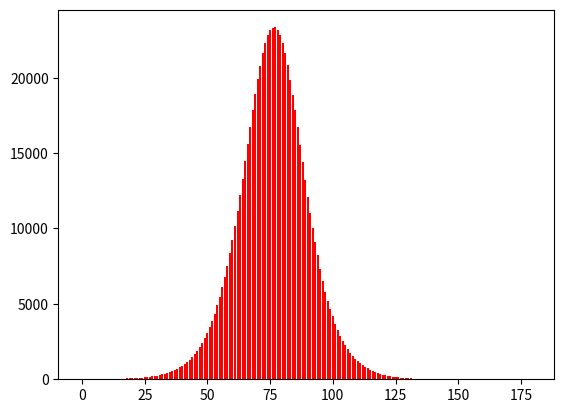
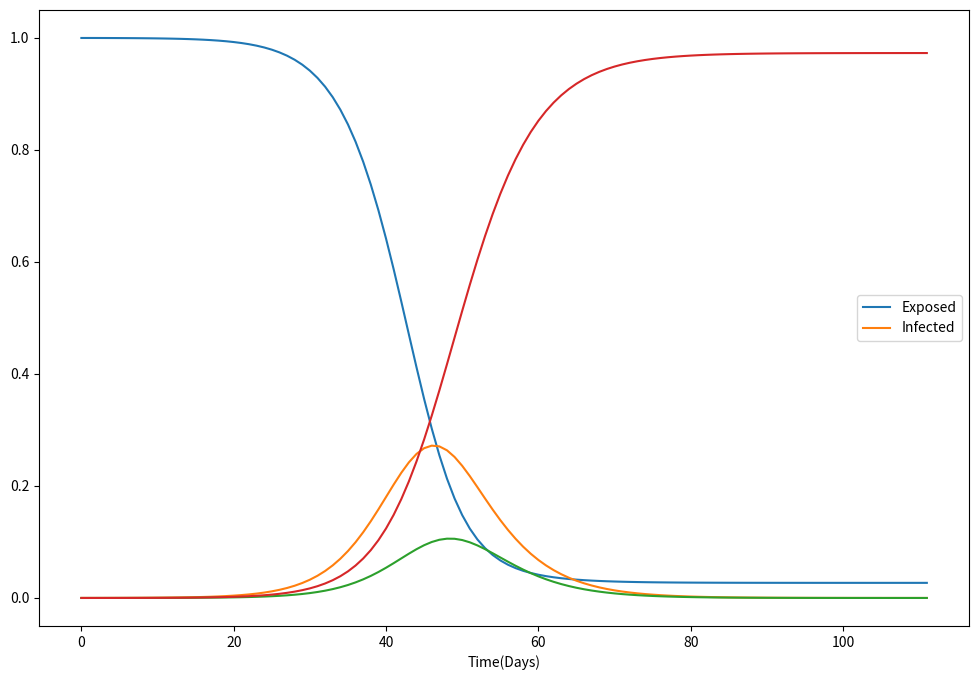
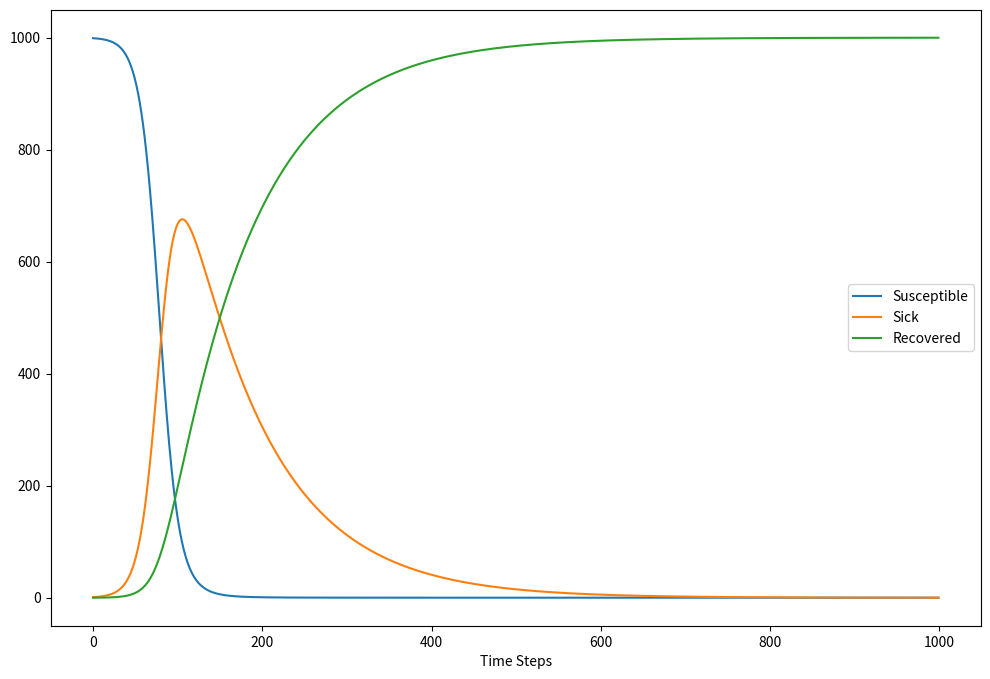
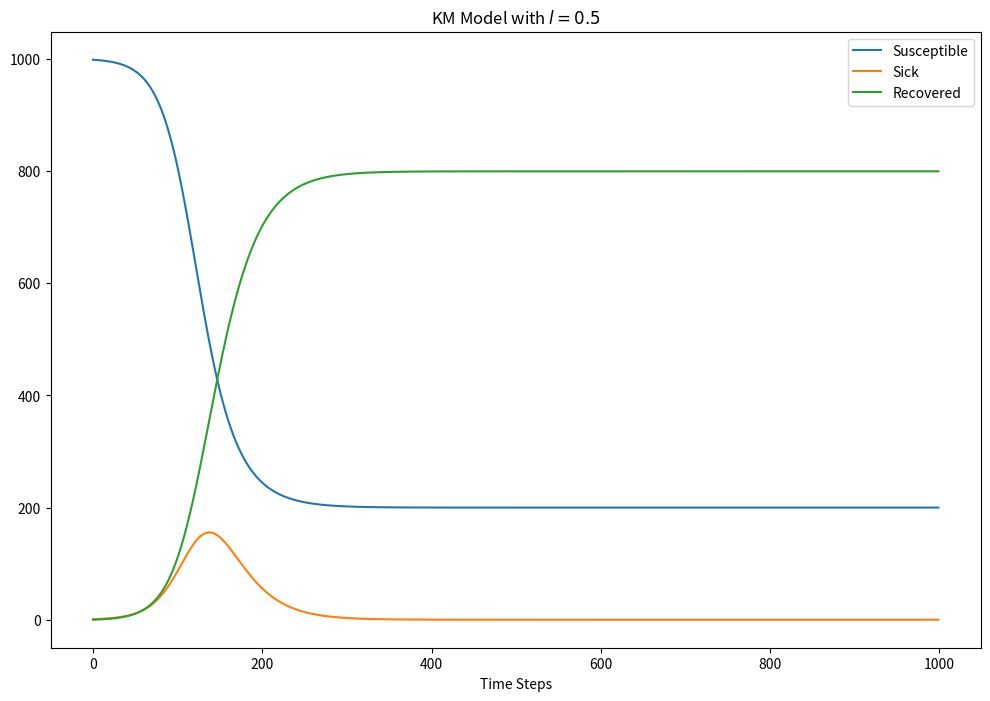
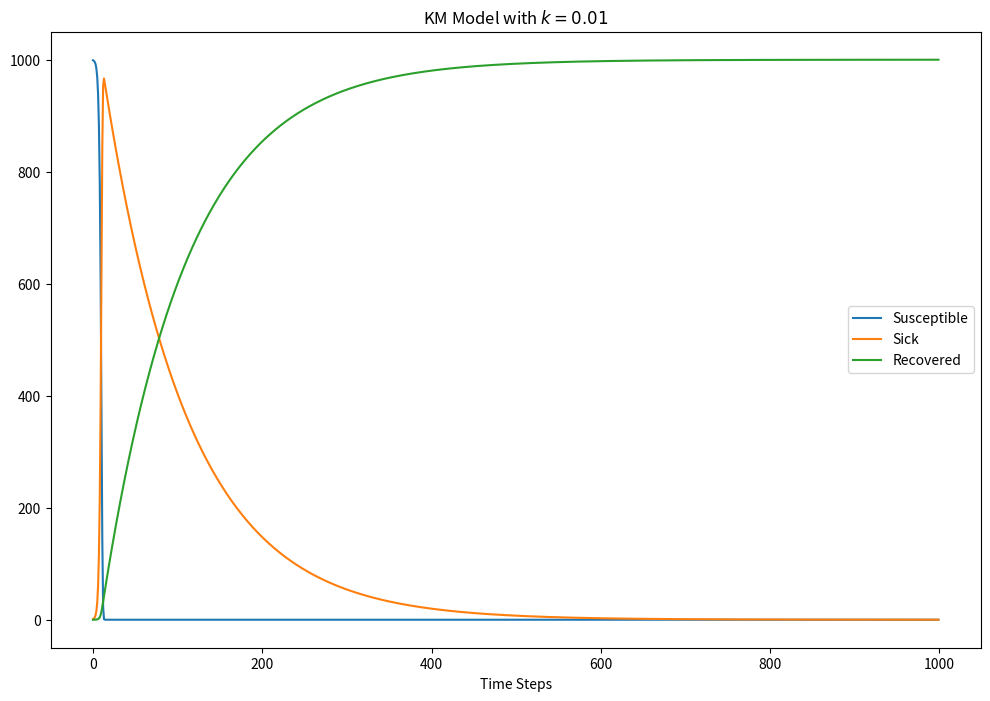
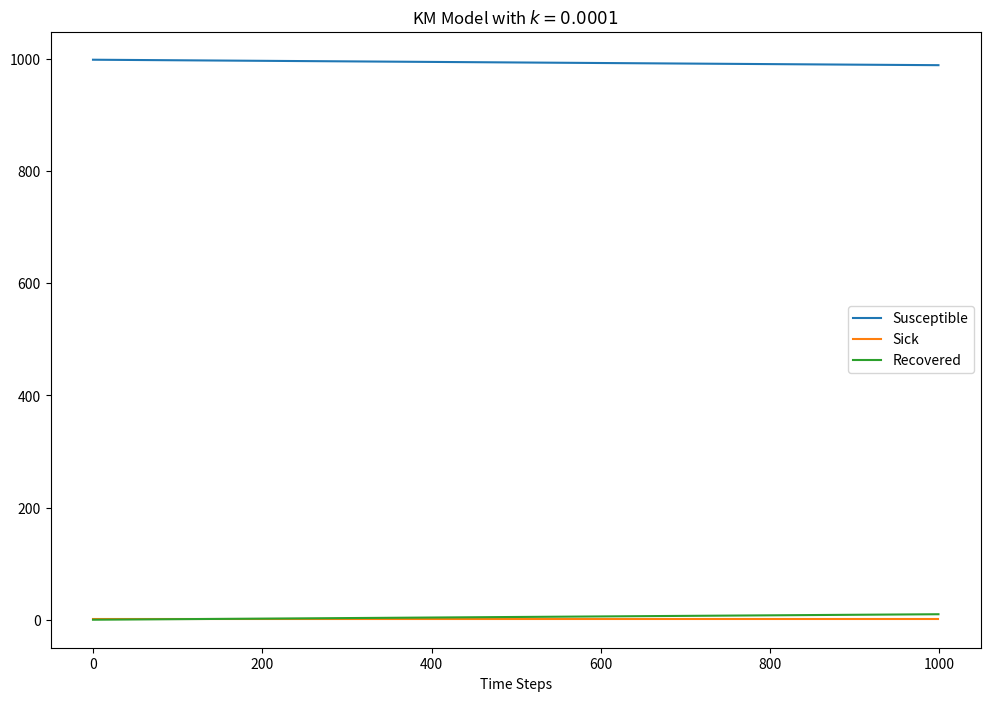

Source code (Python) for these figures, in order:
import numpy as np
import pandas as pd
import matplotlib.pyplot as plt

DAYS = 180
POPULATION = 100000
SPREAD_FACTOR = 0.2
DAYS_TO_RECOVER = 10
INITIALLY_AFFECTED = 4
city = pd.DataFrame(data={'id': np.arange(POPULATION), 'infected': False, 'recovery_day': None, 'recovered': False})
city = city.set_index('id')

firstCases = city.sample(INITIALLY_AFFECTED, replace=False)
city.loc[firstCases.index, 'infected'] = True
city.loc[firstCases.index, 'recovery_day'] = DAYS_TO_RECOVER

stat_active_cases = [INITIALLY_AFFECTED]
stat_recovered = [0]

for today in range(1, DAYS):
    city.loc[city['recovery_day'] == today, 'recovered'] = True
    city.loc[city['recovery_day'] == today, 'infected'] = False

    spreadingPeople = city[(city['infected'] == True)]
    totalCasesToday = round(len(spreadingPeople) * SPREAD_FACTOR)
    casesToday = city.sample(totalCasesToday, replace=True)
    casesToday = casesToday[(casesToday['infected'] == False) & (casesToday['recovered'] == False)]
    city.loc[casesToday.index, 'infected'] = True
    city.loc[casesToday.index, 'recovery_day'] = today + DAYS_TO_RECOVER

    stat_active_cases.append(len(city[city['infected'] == True]))
    # stat_recovered.append(len(city[city['recovered'] == True]))

    # Try and reduce the SPREAD_FACTOR to simulate the effects of different levels of social distancing
    # if today >= 5:
    #   SPREAD_FACTOR = 1
    # if today >= 10:
    #   SPREAD_FACTOR = 0.1

import matplotlib.pyplot as plt

plt.bar(x=np.arange(DAYS), height=stat_active_cases, color="red")
plt.show()


""""""""""""""""""""""""""""""""""""""""""""""""""""""""""""""""""""""""

#Burada km ve seir modelleri kullanılarak sosyal mesafe verileri
# kullanılarak analiz gerçekleştirilmiştir.


import numpy as np
import matplotlib.pyplot as plt


def km_model(init_vals, params, t):
    x_0, y_0, z_0 = init_vals
    x, y, z = [x_0], [y_0], [z_0]
    l, k = params
    dt = t[2] - t[1]
    for t_ in t[:-1]:
        next_x = x[-1] - (k * x[-1] * y[-1]) * dt
        next_y = y[-1] + (k * x[-1] * y[-1] - l * y[-1]) * dt
        next_z = z[-1] + (l * next_y) * dt
        x.append(next_x)
        y.append(next_y)
        z.append(next_z)

    return np.stack([x, y, z]).T


def base_seir_model(init_vals, params, t):
    S_0, E_0, I_0, R_0 = init_vals
    S, E, I, R = [S_0], [E_0], [I_0], [R_0]
    alpha, beta, gamma = params
    dt = t[1] - t[0]
    for _ in t[1:]:
        next_S = S[-1] - (beta * S[-1] * I[-1]) * dt
        next_E = E[-1] + (beta * S[-1] * I[-1] - alpha * E[-1]) * dt
        next_I = I[-1] + (alpha * E[-1] - gamma * I[-1]) * dt
        next_R = R[-1] + (gamma * I[-1]) * dt
        S.append(next_S)
        E.append(next_E)
        I.append(next_I)
        R.append(next_R)
    return np.stack([S, E, I, R]).T



t_max = 100
dt = .9
t = np.linspace(0, t_max, int(t_max / dt) + 1)
N = 10000
init_vals = 1 - 1 / N, 1 / N, 0, 0
alpha = 0.2
beta = 1.75
gamma = 0.5
params = alpha, beta, gamma
# Run simulation
results = base_seir_model(init_vals, params, t)
plt.figure(figsize=(12, 8))
plt.plot(results)
plt.legend(['Exposed', 'Infected'])
plt.xlabel('Time(Days)')
plt.show()

init_vals = [999, 1, 0]
params = [1e-1, 1e-3]
t_max = 100
dt = 0.1
t = np.linspace(0, t_max, int(t_max / dt))
km_results = km_model(init_vals, params, t)
# Plot results
plt.figure(figsize=(12, 8))
plt.plot(km_results)
plt.legend(['Susceptible', 'Sick', 'Recovered'])
plt.xlabel('Time Steps')
plt.show()

params = [5e-1, 1e-3]
km_results = km_model(init_vals, params, t)
plt.figure(figsize=(12, 8))
plt.plot(km_results)
plt.legend(['Susceptible', 'Sick', 'Recovered'])
plt.xlabel('Time Steps')
plt.title(r'KM Model with $l={}$'.format(params[0]))
plt.show()

params = [1e-1, 1e-2]
km_results = km_model(init_vals, params, t)
plt.figure(figsize=(12, 8))
plt.plot(km_results)
plt.legend(['Susceptible', 'Sick', 'Recovered'])
plt.xlabel('Time Steps')
plt.title(r'KM Model with $k={}$'.format(params[1]))
plt.show()

params = [1e-1, 1e-4]
km_results = km_model(init_vals, params, t)
plt.figure(figsize=(12, 8))
plt.plot(km_results)
plt.legend(['Susceptible', 'Sick', 'Recovered'])
plt.xlabel('Time Steps')
plt.title(r'KM Model with $k={}$'.format(params[1]))
plt.show()
print('R0 = {}'.format(sum(init_vals) * params[1] / params[0]))

